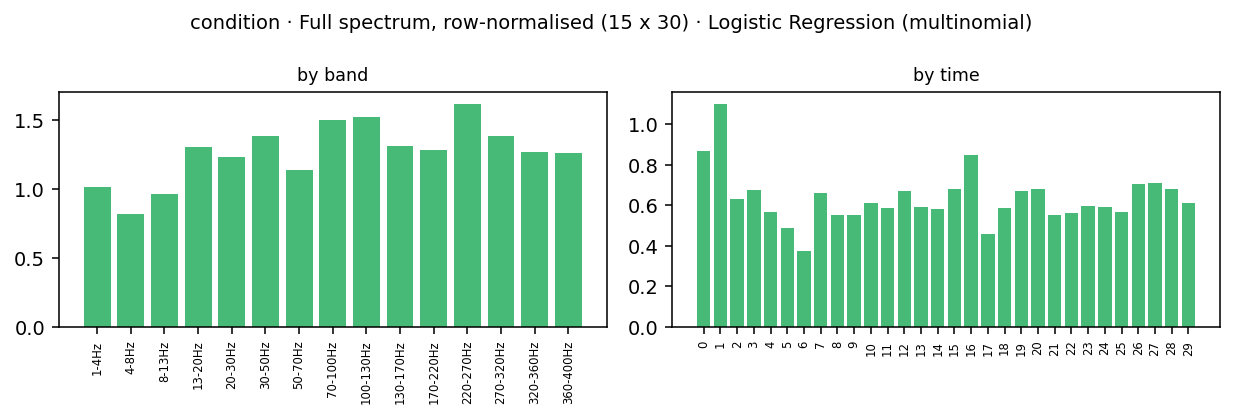

Source data for this figure (header and first rows):
band_idx, band_lo, band_hi, band, time_bin, kind, coef[audio], coef[picture], coef[reading], importance
0, 1.0, 4.0, 1-4Hz, 0, ersp, -0.1078, 0.05647, 0.05134, 0.07187
0, 1.0, 4.0, 1-4Hz, 1, ersp, 0.103, -0.04313, -0.05985, 0.06865
0, 1.0, 4.0, 1-4Hz, 2, ersp, 0.02702, -0.1056, 0.07854, 0.07037
0, 1.0, 4.0, 1-4Hz, 3, ersp, -0.0002409, -0.05326, 0.0535, 0.03567
0, 1.0, 4.0, 1-4Hz, 4, ersp, 0.04601, 0.0498, -0.09581, 0.06387
0, 1.0, 4.0, 1-4Hz, 5, ersp, 0.03392, 0.01559, -0.04952, 0.03301
0, 1.0, 4.0, 1-4Hz, 6, ersp, 0.02283, 0.004835, -0.02766, 0.01844
0, 1.0, 4.0, 1-4Hz, 7, ersp, -0.08063, 0.07776, 0.002861, 0.05375
0, 1.0, 4.0, 1-4Hz, 8, ersp, -0.00332, 0.07913, -0.07581, 0.05275
0, 1.0, 4.0, 1-4Hz, 9, ersp, -0.01991, 0.03981, -0.01991, 0.02654
0, 1.0, 4.0, 1-4Hz, 10, ersp, -0.003089, 0.02331, -0.02022, 0.01554
0, 1.0, 4.0, 1-4Hz, 11, ersp, 0.02077, -0.01604, -0.004735, 0.01385
0, 1.0, 4.0, 1-4Hz, 12, ersp, 0.02345, 0.01751, -0.04096, 0.02731
0, 1.0, 4.0, 1-4Hz, 13, ersp, 0.0599, -0.02882, -0.03107, 0.03993
0, 1.0, 4.0, 1-4Hz, 14, ersp, -0.001362, -0.02041, 0.02177, 0.01451
0, 1.0, 4.0, 1-4Hz, 15, ersp, 0.01224, -0.01838, 0.006144, 0.01226
0, 1.0, 4.0, 1-4Hz, 16, ersp, -0.01057, 0.02454, -0.01397, 0.01636
0, 1.0, 4.0, 1-4Hz, 17, ersp, 0.04452, -0.0152, -0.02932, 0.02968
0, 1.0, 4.0, 1-4Hz, 18, ersp, -0.03655, 0.02804, 0.008504, 0.02437
0, 1.0, 4.0, 1-4Hz, 19, ersp, 0.04101, -0.03669, -0.004318, 0.02734
0, 1.0, 4.0, 1-4Hz, 20, ersp, 0.06481, -0.1065, 0.04169, 0.071
0, 1.0, 4.0, 1-4Hz, 21, ersp, -0.01555, -0.02945, 0.045, 0.03
0, 1.0, 4.0, 1-4Hz, 22, ersp, 0.001683, -0.001547, -0.0001364, 0.001122
0, 1.0, 4.0, 1-4Hz, 23, ersp, -0.03189, -0.04292, 0.0748, 0.04987
0, 1.0, 4.0, 1-4Hz, 24, ersp, -0.006195, -0.006499, 0.01269, 0.008462
0, 1.0, 4.0, 1-4Hz, 25, ersp, -0.03711, 0.01051, 0.0266, 0.02474
0, 1.0, 4.0, 1-4Hz, 26, ersp, 0.01362, 0.03442, -0.04803, 0.03202
0, 1.0, 4.0, 1-4Hz, 27, ersp, 0.02295, -0.04408, 0.02112, 0.02938
0, 1.0, 4.0, 1-4Hz, 28, ersp, 0.02624, 0.02033, -0.04657, 0.03105
0, 1.0, 4.0, 1-4Hz, 29, ersp, -0.02254, 0.03261, -0.01007, 0.02174
1, 4.0, 8.0, 4-8Hz, 0, ersp, -0.04367, 0.01671, 0.02695, 0.02911
1, 4.0, 8.0, 4-8Hz, 1, ersp, 0.1411, -0.07887, -0.06224, 0.09407
1, 4.0, 8.0, 4-8Hz, 2, ersp, 0.02003, -0.05653, 0.0365, 0.03769
1, 4.0, 8.0, 4-8Hz, 3, ersp, -0.01583, -0.02798, 0.04381, 0.0292
1, 4.0, 8.0, 4-8Hz, 4, ersp, 0.04124, 0.03169, -0.07293, 0.04862
1, 4.0, 8.0, 4-8Hz, 5, ersp, 0.02506, 0.01398, -0.03904, 0.02603
1, 4.0, 8.0, 4-8Hz, 6, ersp, 0.02093, 0.005786, -0.02671, 0.01781
1, 4.0, 8.0, 4-8Hz, 7, ersp, -0.05942, 0.03541, 0.02401, 0.03962
1, 4.0, 8.0, 4-8Hz, 8, ersp, -0.01674, 0.05005, -0.03331, 0.03337
1, 4.0, 8.0, 4-8Hz, 9, ersp, -0.02483, -0.003272, 0.0281, 0.01873
1, 4.0, 8.0, 4-8Hz, 10, ersp, -0.02169, 0.02573, -0.004032, 0.01715
1, 4.0, 8.0, 4-8Hz, 11, ersp, -0.01354, -0.01833, 0.03187, 0.02125
1, 4.0, 8.0, 4-8Hz, 12, ersp, -0.01923, 0.01072, 0.008517, 0.01282
1, 4.0, 8.0, 4-8Hz, 13, ersp, 0.01893, -0.002187, -0.01675, 0.01262
1, 4.0, 8.0, 4-8Hz, 14, ersp, -0.006053, -0.01481, 0.02086, 0.01391
1, 4.0, 8.0, 4-8Hz, 15, ersp, 0.008351, -0.01129, 0.002939, 0.007527
1, 4.0, 8.0, 4-8Hz, 16, ersp, -0.04045, 0.0417, -0.001245, 0.0278
1, 4.0, 8.0, 4-8Hz, 17, ersp, 0.03136, -0.04086, 0.009507, 0.02724
1, 4.0, 8.0, 4-8Hz, 18, ersp, -0.03713, -0.0003446, 0.03748, 0.02498
1, 4.0, 8.0, 4-8Hz, 19, ersp, 0.003762, -0.02056, 0.0168, 0.01371
1, 4.0, 8.0, 4-8Hz, 20, ersp, 0.005824, -0.05104, 0.04521, 0.03402
1, 4.0, 8.0, 4-8Hz, 21, ersp, -0.02859, -0.02337, 0.05196, 0.03464
1, 4.0, 8.0, 4-8Hz, 22, ersp, 0.01269, 0.01131, -0.02399, 0.01599
1, 4.0, 8.0, 4-8Hz, 23, ersp, -0.0224, -0.006287, 0.02869, 0.01912
1, 4.0, 8.0, 4-8Hz, 24, ersp, -0.0185, 0.004753, 0.01374, 0.01233
1, 4.0, 8.0, 4-8Hz, 25, ersp, -0.05231, 0.01863, 0.03368, 0.03487
1, 4.0, 8.0, 4-8Hz, 26, ersp, 0.04034, 0.0162, -0.05653, 0.03769
1, 4.0, 8.0, 4-8Hz, 27, ersp, 0.017, -0.06061, 0.04361, 0.04041
1, 4.0, 8.0, 4-8Hz, 28, ersp, 0.04007, -0.01068, -0.02938, 0.02671
1, 4.0, 8.0, 4-8Hz, 29, ersp, -0.01095, -0.002086, 0.01304, 0.008692
... 390 more rows
